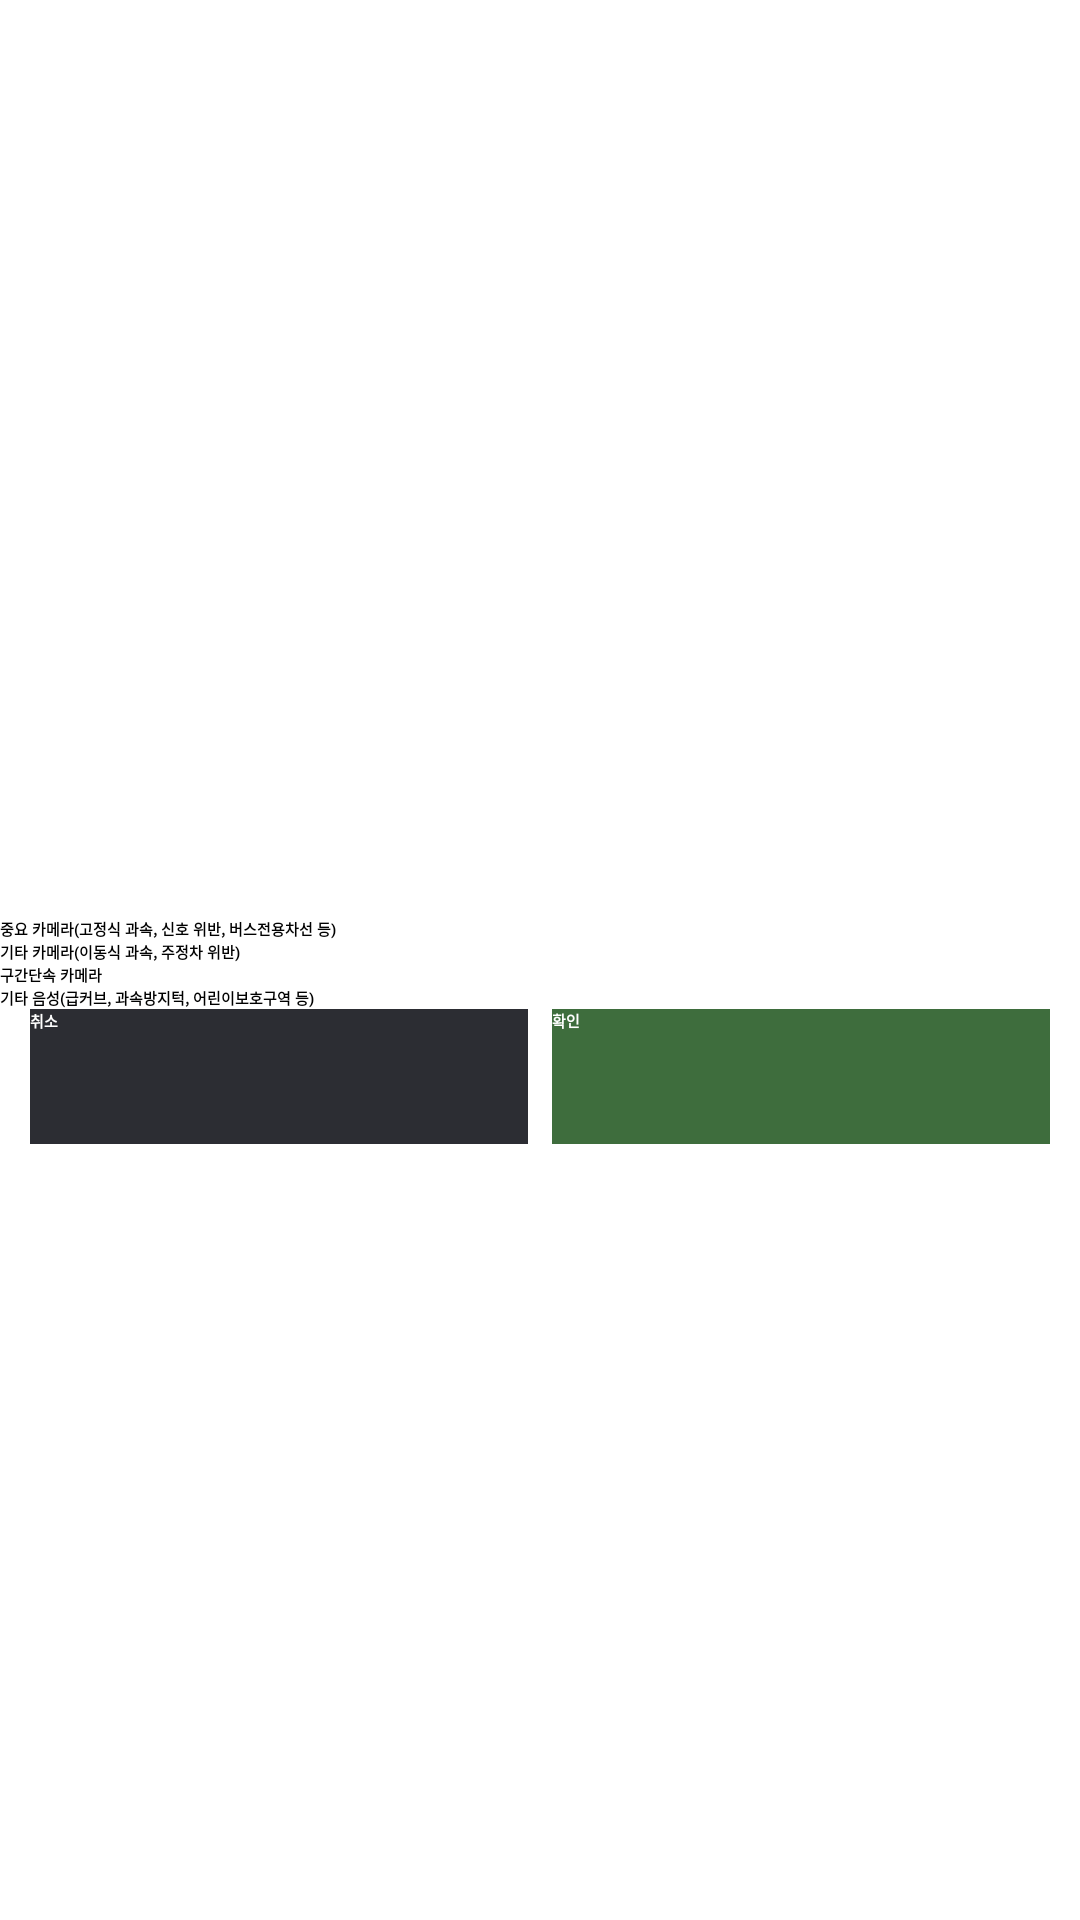

This screen was rendered from an Android layout file. Write that file and the resources it references.
<!-- AndroidManifest.xml: application theme Theme.Project -->
<!-- res/layout/activity_voice_guide_dialog.xml -->
<?xml version="1.0" encoding="utf-8"?>
<LinearLayout xmlns:android="http://schemas.android.com/apk/res/android"
    xmlns:tools="http://schemas.android.com/tools"
    android:layout_width="match_parent"
    android:layout_height="match_parent"
    android:gravity="center"
    android:orientation="vertical">

    <include
        layout="@layout/layout_title"
        android:layout_width="match_parent"
        android:layout_height="wrap_content"
        android:layout_gravity="center"
        android:layout_marginTop="10dp"
        android:layout_marginBottom="10dp" />

    <LinearLayout
        android:id="@+id/voice_guide_layout"
        android:layout_width="match_parent"
        android:layout_height="wrap_content"
        android:orientation="vertical">

        <CheckBox
            android:id="@+id/checkButton"
            android:layout_width="match_parent"
            android:layout_height="wrap_content"
            android:checked="true"
            android:text="중요 카메라(고정식 과속, 신호 위반, 버스전용차선 등)"
            android:textStyle="bold" />

        <CheckBox
            android:id="@+id/checkButton2"
            android:layout_width="match_parent"
            android:layout_height="wrap_content"
            android:text="기타 카메라(이동식 과속, 주정차 위반)"
            android:textStyle="bold" />

        <CheckBox
            android:id="@+id/checkButton3"
            android:layout_width="match_parent"
            android:layout_height="wrap_content"
            android:text="구간단속 카메라"
            android:textStyle="bold" />

        <CheckBox
            android:id="@+id/checkButton4"
            android:layout_width="match_parent"
            android:layout_height="wrap_content"
            android:text="기타 음성(급커브, 과속방지턱, 어린이보호구역 등)"
            android:textStyle="bold" />
    </LinearLayout>

    <LinearLayout
        android:layout_width="match_parent"
        android:layout_height="wrap_content"
        android:orientation="horizontal"
        android:paddingStart="10dp"
        android:paddingEnd="10dp">

        <androidx.appcompat.widget.AppCompatButton
            android:id="@+id/dialog_no_btn"
            android:layout_width="0dp"
            android:layout_height="45dp"
            android:layout_marginEnd="8dp"
            android:layout_weight="1"
            android:background="#2C2D33"
            android:text="취소"
            android:textColor="#FFFFFF"
            android:textStyle="bold" />

        <androidx.appcompat.widget.AppCompatButton
            android:id="@+id/dialog_yes_btn"
            android:layout_width="0dp"
            android:layout_height="45dp"
            android:layout_weight="1"
            android:background="@color/green"
            android:text="확인"
            android:textColor="#FFFFFF"
            android:textStyle="bold" />

    </LinearLayout>
</LinearLayout>
<!-- res/layout/layout_title.xml (included above) -->
<?xml version="1.0" encoding="utf-8"?>
<FrameLayout xmlns:android="http://schemas.android.com/apk/res/android"
    android:layout_width="match_parent"
    android:layout_height="wrap_content">
    <TextView
        android:id="@+id/title_text_view"
        android:layout_width="match_parent"
        android:layout_height="wrap_content"
        android:layout_gravity="center"
        android:gravity="center"
        android:textSize="20sp"
        android:textStyle="bold"
        android:textColor="#3E6D3D"/>
</FrameLayout>
<!-- resources referenced by this layout -->
<resources>
  <color name="green">#3E6D3D</color>
</resources>
